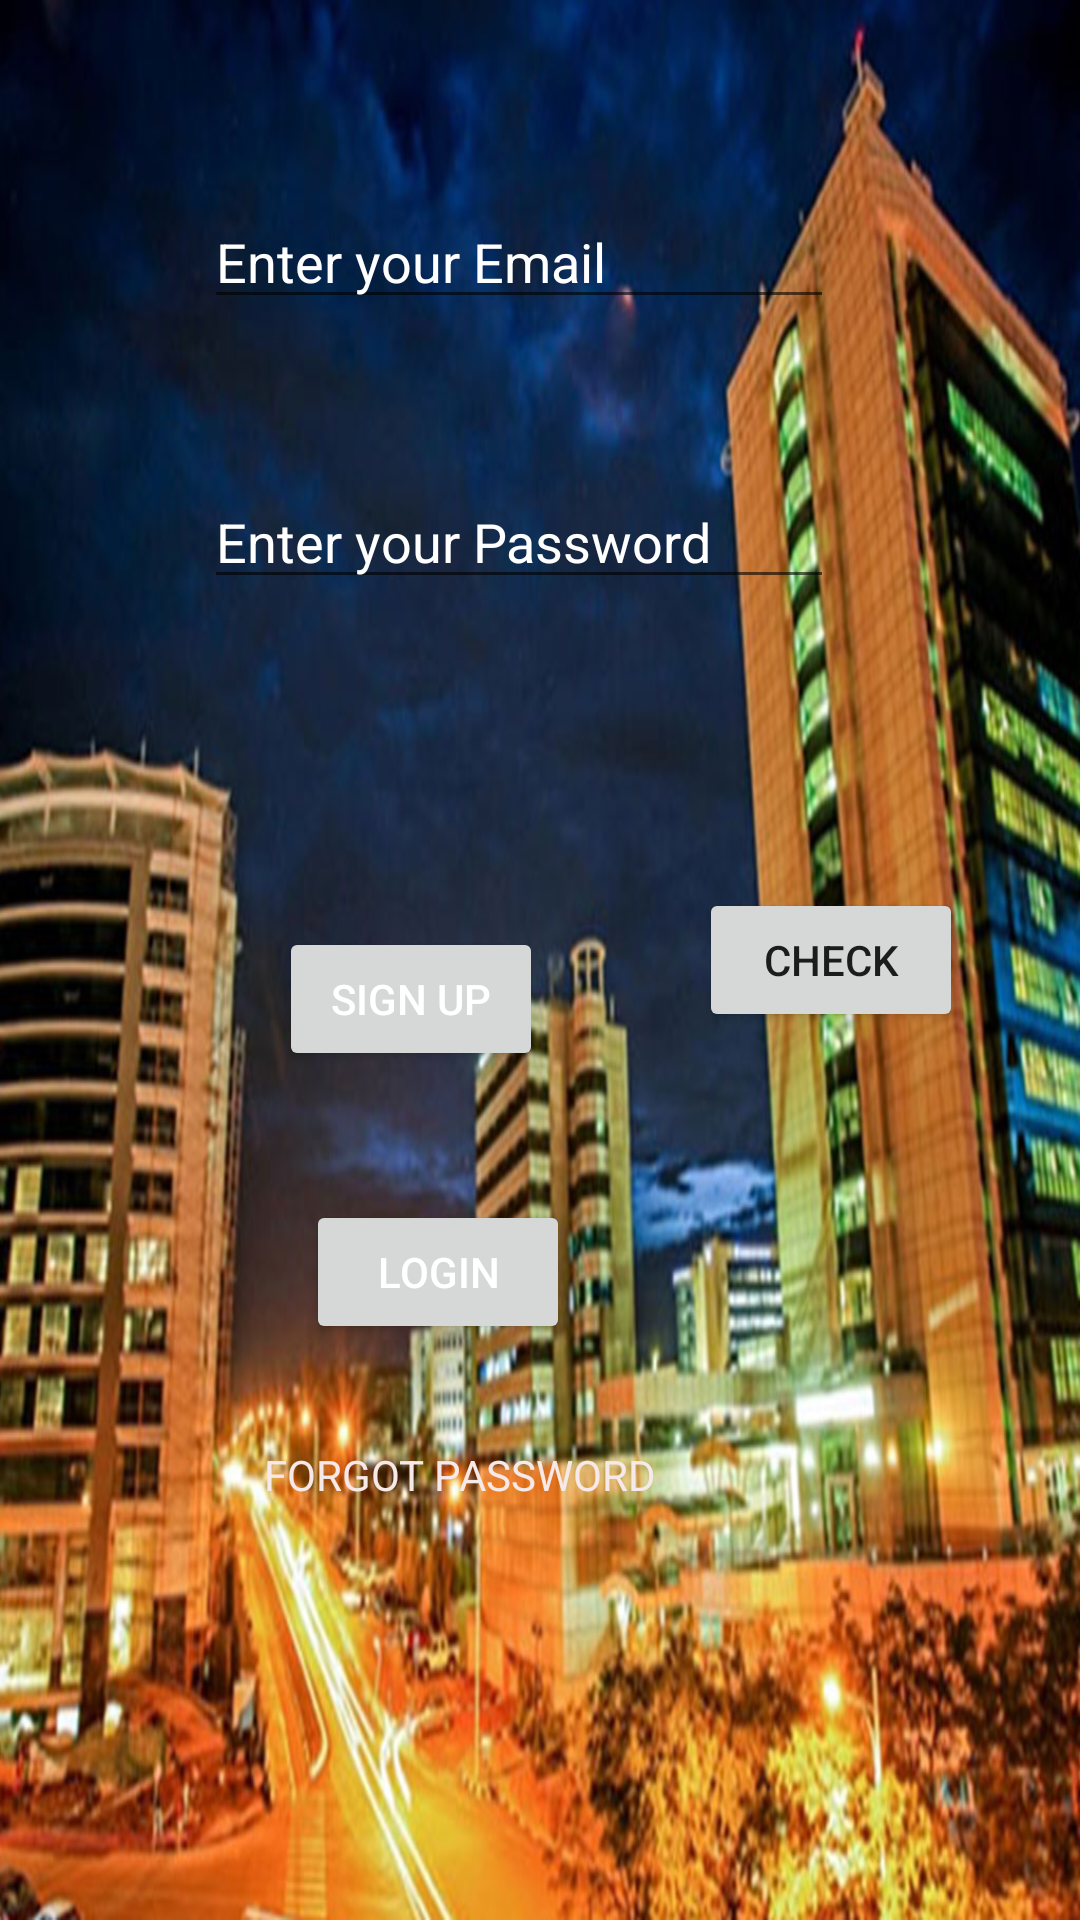

This screen was rendered from an Android layout file. Write that file and the resources it references.
<!-- AndroidManifest.xml: application theme Theme.VisityBeautyCountry -->
<!-- res/layout/activity_main.xml -->
<?xml version="1.0" encoding="utf-8"?>
<androidx.constraintlayout.widget.ConstraintLayout xmlns:android="http://schemas.android.com/apk/res/android"
    xmlns:app="http://schemas.android.com/apk/res-auto"
    xmlns:tools="http://schemas.android.com/tools"
    android:layout_width="match_parent"
    android:layout_height="match_parent"
    android:background="@drawable/kigali"
    tools:context=".MainActivity">

    <EditText
        android:id="@+id/edt_email"
        android:layout_width="wrap_content"
        android:layout_height="wrap_content"
        android:layout_marginTop="65dp"
        android:ems="10"
        android:hint="Enter your Email"
        android:inputType="textEmailAddress"
        android:textColorHint="@color/white"
        app:layout_constraintEnd_toEndOf="@+id/edt_reset_pass"
        app:layout_constraintStart_toStartOf="@+id/edt_reset_pass"
        app:layout_constraintTop_toTopOf="parent" />

    <EditText
        android:id="@+id/edt_reset_pass"
        android:layout_width="wrap_content"
        android:layout_height="wrap_content"
        android:layout_marginStart="68dp"
        android:layout_marginLeft="68dp"
        android:layout_marginTop="52dp"
        android:ems="10"
        android:hint="Enter your Password"
        android:inputType="textPassword"
        android:textColorHint="@color/white"
        app:layout_constraintStart_toStartOf="parent"
        app:layout_constraintTop_toBottomOf="@+id/edt_email" />

    <Button
        android:id="@+id/btn_login"
        android:layout_width="wrap_content"
        android:layout_height="wrap_content"
        android:layout_marginStart="14dp"
        android:layout_marginLeft="14dp"
        android:layout_marginBottom="34dp"
        android:text="Login"
        android:textColor="@color/white"
        app:layout_constraintBottom_toTopOf="@+id/tv_forgot_password"
        app:layout_constraintStart_toStartOf="@+id/tv_forgot_password" />

    <TextView
        android:id="@+id/tv_forgot_password"
        android:layout_width="305dp"
        android:layout_height="50dp"
        android:layout_marginStart="88dp"
        android:layout_marginLeft="88dp"
        android:layout_marginBottom="108dp"
        android:text="FORGOT PASSWORD"
        android:textColor="#F6E9E9"
        app:layout_constraintBottom_toBottomOf="parent"
        app:layout_constraintStart_toStartOf="parent" />

    <Button
        android:id="@+id/btn_signup"
        android:layout_width="wrap_content"
        android:layout_height="wrap_content"
        android:layout_marginEnd="9dp"
        android:layout_marginRight="9dp"
        android:layout_marginBottom="43dp"
        android:text="SIGN UP"
        android:textColor="@color/white"
        app:layout_constraintBottom_toTopOf="@+id/btn_login"
        app:layout_constraintEnd_toEndOf="@+id/btn_login" />

    <Button
        android:id="@+id/btn_check"
        android:layout_width="wrap_content"
        android:layout_height="wrap_content"
        android:layout_marginEnd="39dp"
        android:layout_marginRight="39dp"
        android:text="check"
        app:layout_constraintBottom_toBottomOf="parent"
        app:layout_constraintEnd_toEndOf="parent"
        app:layout_constraintTop_toTopOf="parent" />
</androidx.constraintlayout.widget.ConstraintLayout>
<!-- resources referenced by this layout -->
<resources>
  <!-- drawable kigali: jpg bitmap (drawable, 149399 bytes) -->
  <style name="Theme.VisityBeautyCountry" parent="Theme.MaterialComponents.DayNight.DarkActionBar">
          
          <item name="colorPrimary">@color/purple_500</item>
          <item name="colorPrimaryVariant">@color/purple_700</item>
          <item name="colorOnPrimary">@color/white</item>
          
          <item name="colorSecondary">@color/teal_200</item>
          <item name="colorSecondaryVariant">@color/teal_700</item>
          <item name="colorOnSecondary">@color/black</item>
          
          <item name="android:statusBarColor" tools:targetApi="l">?attr/colorPrimaryVariant</item>
          
      </style>
  <!-- not gathered from this repository: default colours our renderer supplied (Android Studio template values) -->
  <color name="purple_500">#FF6200EE</color>
  <color name="purple_700">#FF3700B3</color>
  <color name="teal_200">#FF03DAC5</color>
  <color name="teal_700">#FF018786</color>
  <color name="black">#FF000000</color>
  <color name="white">#FFFFFFFF</color>
</resources>
